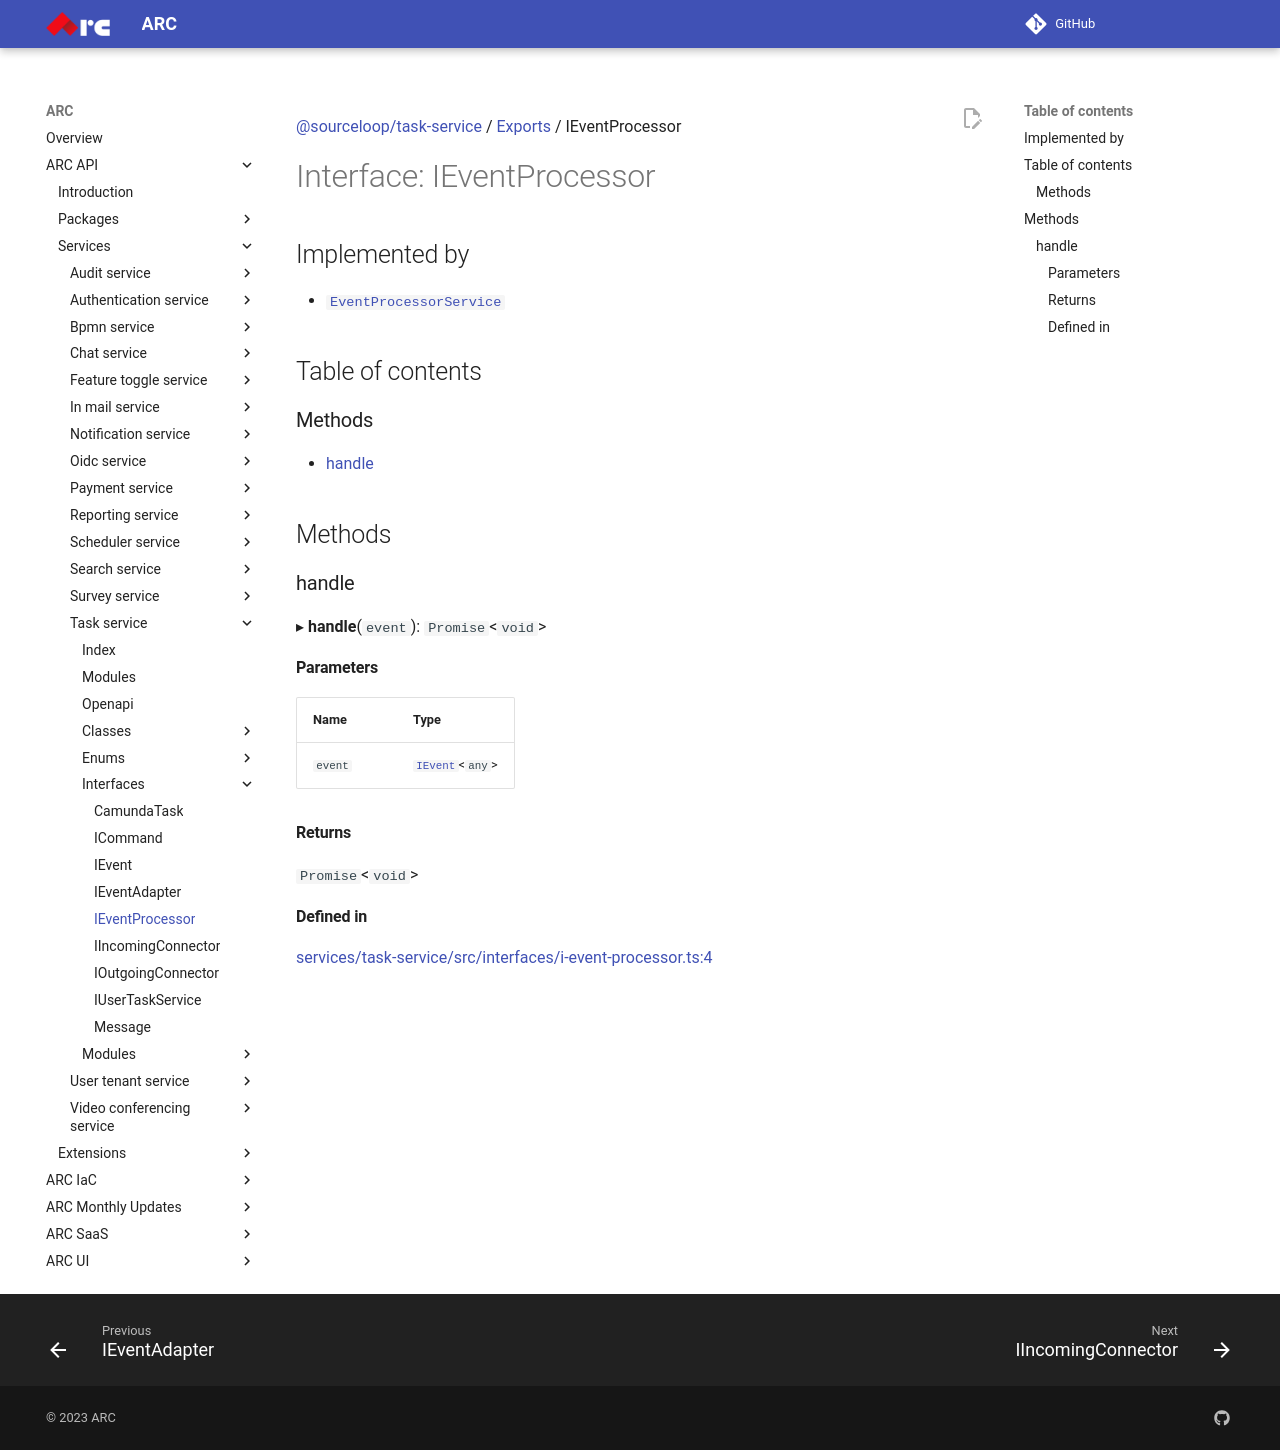

repository: sourcefuse/arc-docs · page: arc-api-docs/services/task-service/interfaces/IEventProcessor/index.html · generator: mkdocs

[@sourceloop/task-service](../README.md) / [Exports](../modules.md) / IEventProcessor

# Interface: IEventProcessor

## Implemented by

- [`EventProcessorService`](../classes/EventProcessorService.md)

## Table of contents

### Methods

- [handle](IEventProcessor.md#handle)

## Methods

### handle

▸ **handle**(`event`): `Promise`<`void`\>

#### Parameters

| Name | Type |
| :------ | :------ |
| `event` | [`IEvent`](IEvent.md)<`any`\> |

#### Returns

`Promise`<`void`\>

#### Defined in

[services/task-service/src/interfaces/i-event-processor.ts:4](https://github.com/sourcefuse/loopback4-microservice-catalog/blob/eb9d4d57/services/task-service/src/interfaces/i-event-processor.ts#L4)
